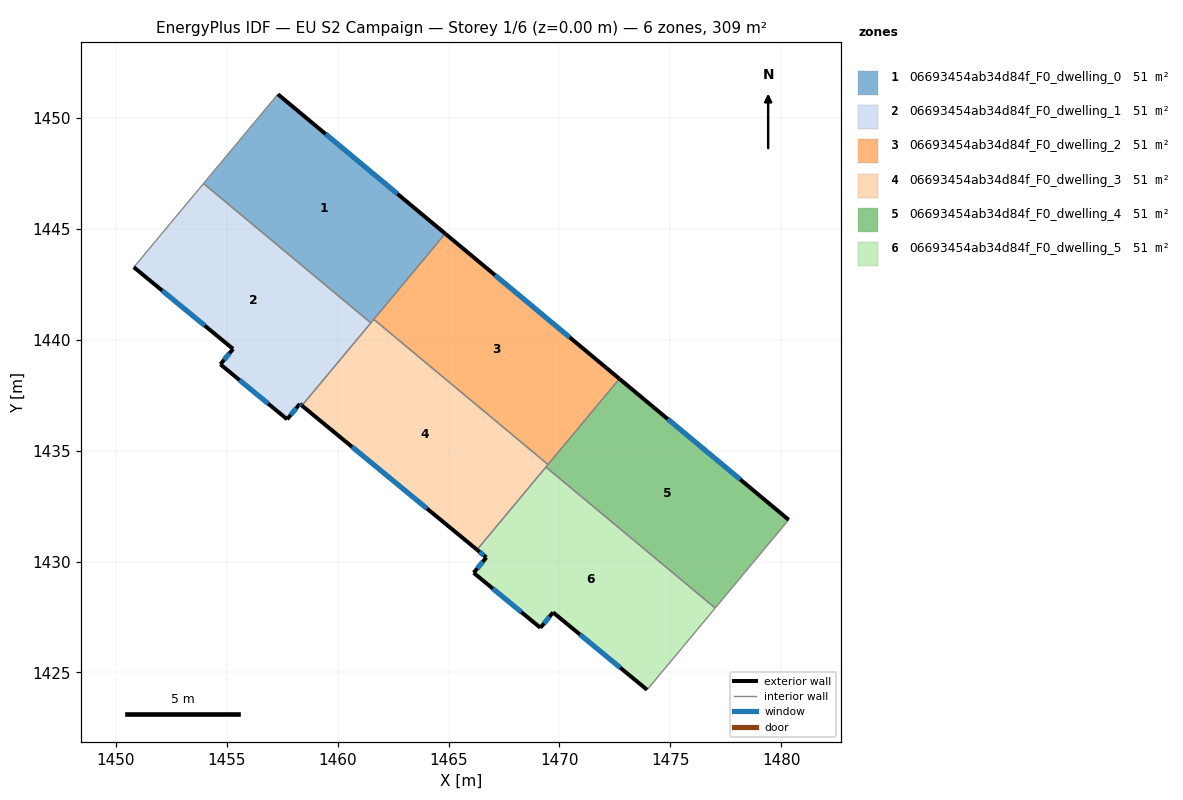
=== STOREY PLAN SPEC (per zone: floor XY polygon, exterior-wall plan segments, windows/doors) ===
zone 1: 06693454ab34d84f_F0_dwelling_0  (51.5 m²)
  floor: (1464.85, 1444.79) (1461.49, 1440.76) (1453.95, 1447.05) (1457.30, 1451.08)
  exterior wall: (1464.85, 1444.79) – (1457.30, 1451.08)  [9.8 m]
    window: (1462.69, 1446.59) – (1459.46, 1449.28)  [5.4 m²]
  interior walls: 4
zone 2: 06693454ab34d84f_F0_dwelling_1  (51.5 m²)
  floor: (1461.49, 1440.76) (1458.39, 1437.03) (1458.29, 1437.11) (1457.72, 1436.42) (1454.71, 1438.89) (1455.28, 1439.59) (1450.80, 1443.28) (1453.95, 1447.05)
  exterior wall: (1454.71, 1438.89) – (1457.72, 1436.42)  [3.9 m]
    window: (1455.57, 1438.19) – (1456.86, 1437.12)  [2.1 m²]
  exterior wall: (1455.28, 1439.59) – (1454.71, 1438.89)  [0.9 m]
    window: (1455.12, 1439.39) – (1454.87, 1439.09)  [0.5 m²]
  exterior wall: (1450.80, 1443.28) – (1455.28, 1439.59)  [5.8 m]
    window: (1452.08, 1442.22) – (1454.00, 1440.64)  [3.2 m²]
  exterior wall: (1458.29, 1437.11) – (1458.39, 1437.03)  [0.1 m]
    window: (1458.32, 1437.09) – (1458.36, 1437.06)  [0.1 m²]
  exterior wall: (1457.72, 1436.42) – (1458.29, 1437.11)  [0.9 m]
    window: (1457.88, 1436.62) – (1458.13, 1436.91)  [0.5 m²]
  interior walls: 3
zone 3: 06693454ab34d84f_F0_dwelling_2  (51.5 m²)
  floor: (1472.71, 1438.24) (1469.48, 1434.38) (1461.63, 1440.92) (1464.85, 1444.79)
  exterior wall: (1472.71, 1438.24) – (1464.85, 1444.79)  [10.2 m]
    window: (1470.46, 1440.11) – (1467.09, 1442.92)  [5.6 m²]
  interior walls: 3
zone 4: 06693454ab34d84f_F0_dwelling_3  (51.5 m²)
  floor: (1469.48, 1434.38) (1466.28, 1430.53) (1458.39, 1437.03) (1461.63, 1440.92)
  exterior wall: (1458.39, 1437.03) – (1466.28, 1430.53)  [10.2 m]
    window: (1460.64, 1435.18) – (1464.03, 1432.39)  [5.6 m²]
  interior walls: 5
zone 5: 06693454ab34d84f_F0_dwelling_4  (51.5 m²)
  floor: (1480.34, 1431.88) (1477.03, 1427.90) (1469.39, 1434.26) (1472.71, 1438.24)
  exterior wall: (1480.34, 1431.88) – (1472.71, 1438.24)  [9.9 m]
    window: (1478.16, 1433.70) – (1474.89, 1436.43)  [5.5 m²]
  interior walls: 4
zone 6: 06693454ab34d84f_F0_dwelling_5  (51.5 m²)
  floor: (1477.03, 1427.90) (1473.95, 1424.22) (1469.71, 1427.71) (1469.14, 1427.01) (1466.13, 1429.49) (1466.70, 1430.19) (1466.28, 1430.53) (1469.39, 1434.26)
  exterior wall: (1466.13, 1429.49) – (1469.14, 1427.01)  [3.9 m]
    window: (1466.99, 1428.78) – (1468.28, 1427.72)  [2.1 m²]
  exterior wall: (1466.70, 1430.19) – (1466.13, 1429.49)  [0.9 m]
    window: (1466.54, 1429.99) – (1466.30, 1429.69)  [0.5 m²]
  exterior wall: (1466.28, 1430.53) – (1466.70, 1430.19)  [0.5 m]
    window: (1466.40, 1430.43) – (1466.58, 1430.29)  [0.3 m²]
  exterior wall: (1469.71, 1427.71) – (1473.95, 1424.22)  [5.5 m]
    window: (1470.93, 1426.71) – (1472.74, 1425.21)  [3.0 m²]
  exterior wall: (1469.14, 1427.01) – (1469.71, 1427.71)  [0.9 m]
    window: (1469.31, 1427.21) – (1469.55, 1427.51)  [0.5 m²]
  interior walls: 3

=== DERIVED (storey summary) ===
Building: EU S2 Campaign
Storey: 1 of 6  (floor level z = 0.00 m)
Storey gross floor area: 308.8 m²
Zones on this storey: 6
  - 06693454ab34d84f_F0_dwelling_0: floor 51.5 m²; exterior wall 9.8 m (29.5 m²); 1 window(s) 5.4 m²; WWR 18.4%
  - 06693454ab34d84f_F0_dwelling_1: floor 51.5 m²; exterior wall 11.6 m (34.9 m²); 5 window(s) 6.4 m²; WWR 18.4%
  - 06693454ab34d84f_F0_dwelling_2: floor 51.5 m²; exterior wall 10.2 m (30.7 m²); 1 window(s) 5.6 m²; WWR 18.4%
  - 06693454ab34d84f_F0_dwelling_3: floor 51.5 m²; exterior wall 10.2 m (30.7 m²); 1 window(s) 5.6 m²; WWR 18.4%
  - 06693454ab34d84f_F0_dwelling_4: floor 51.5 m²; exterior wall 9.9 m (29.8 m²); 1 window(s) 5.5 m²; WWR 18.4%
  - 06693454ab34d84f_F0_dwelling_5: floor 51.5 m²; exterior wall 11.7 m (35.2 m²); 5 window(s) 6.5 m²; WWR 18.4%
Zone adjacency (shared interzone walls):
  - 06693454ab34d84f_F0_dwelling_0 ↔ 06693454ab34d84f_F0_dwelling_1
  - 06693454ab34d84f_F0_dwelling_0 ↔ 06693454ab34d84f_F0_dwelling_2
  - 06693454ab34d84f_F0_dwelling_0 ↔ 06693454ab34d84f_F0_dwelling_3
  - 06693454ab34d84f_F0_dwelling_1 ↔ 06693454ab34d84f_F0_dwelling_3
  - 06693454ab34d84f_F0_dwelling_2 ↔ 06693454ab34d84f_F0_dwelling_3
  - 06693454ab34d84f_F0_dwelling_2 ↔ 06693454ab34d84f_F0_dwelling_4
  - 06693454ab34d84f_F0_dwelling_3 ↔ 06693454ab34d84f_F0_dwelling_4
  - 06693454ab34d84f_F0_dwelling_3 ↔ 06693454ab34d84f_F0_dwelling_5
  - 06693454ab34d84f_F0_dwelling_4 ↔ 06693454ab34d84f_F0_dwelling_5